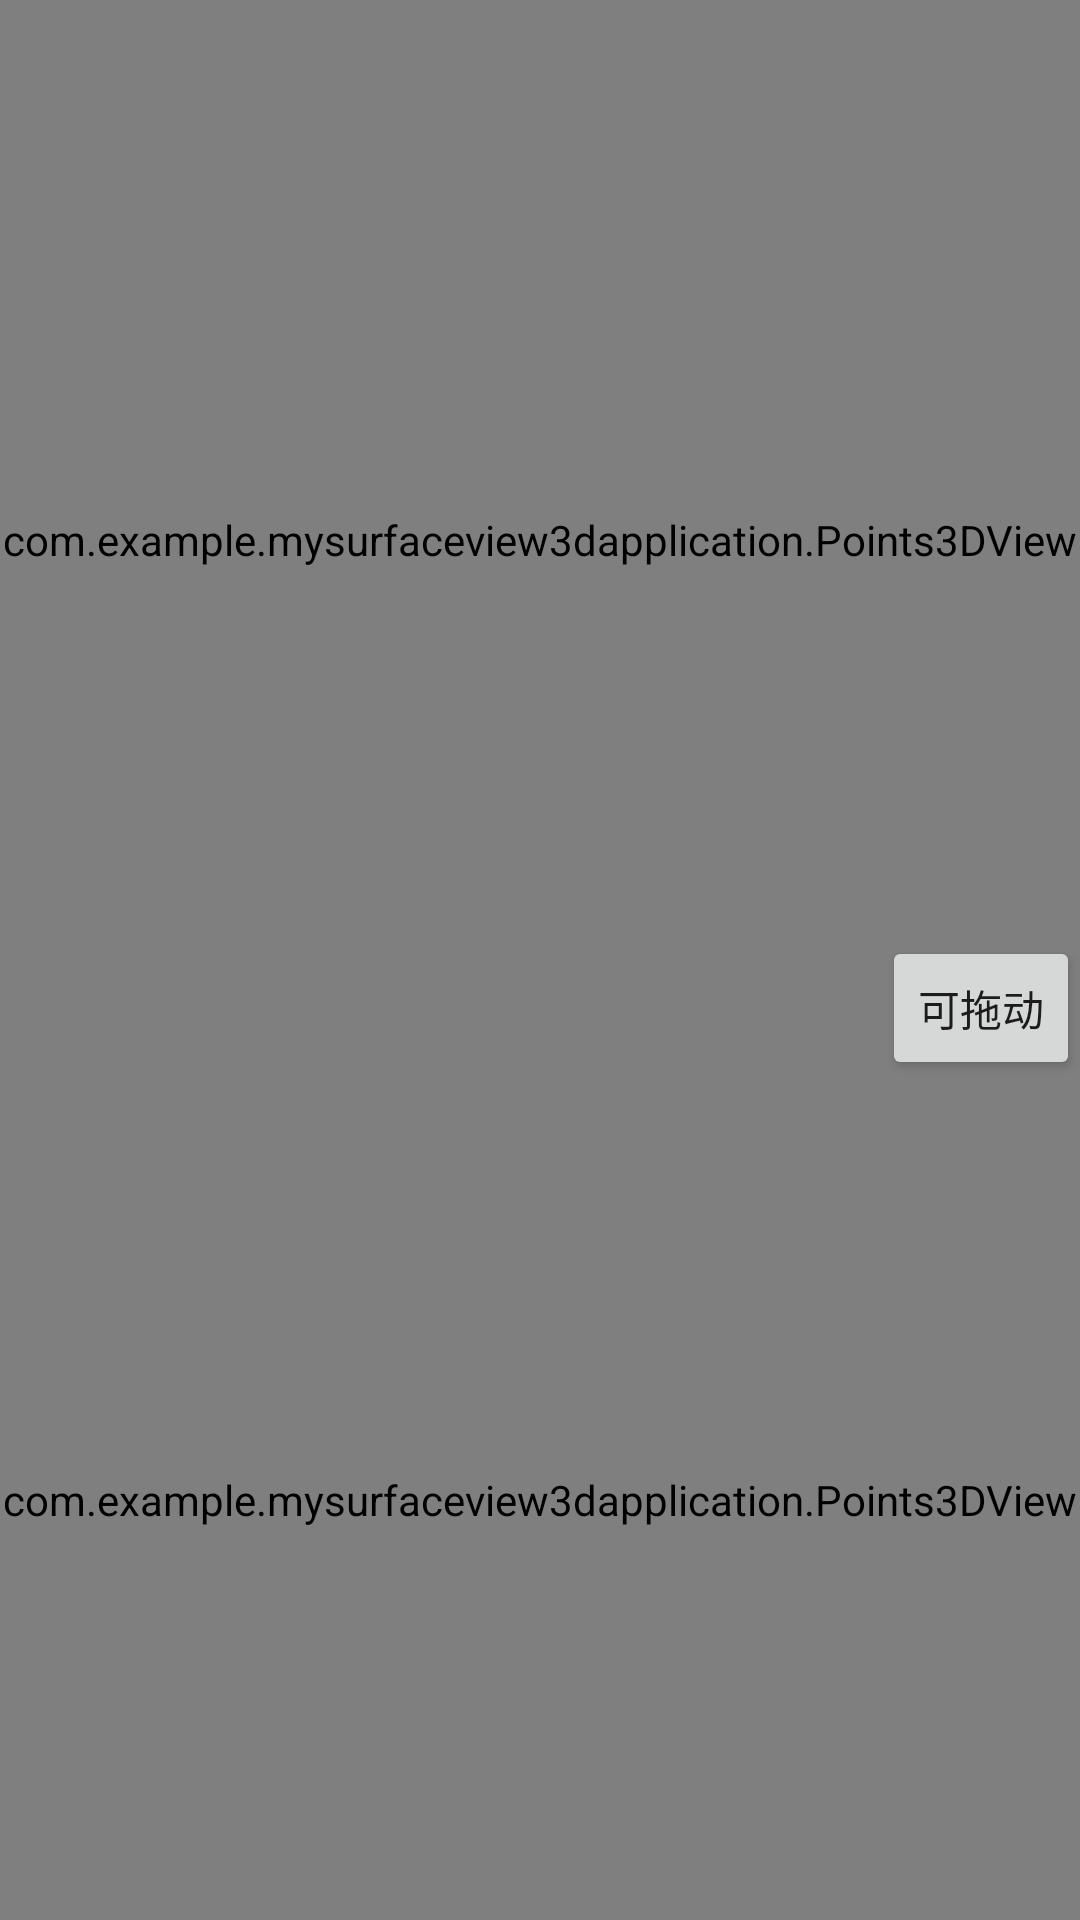

Produce the Android XML layout that renders to this screen, including the resource entries it uses.
<!-- AndroidManifest.xml: application theme Theme.MySurfaceView3DApplication -->
<!-- res/layout/activity_main.xml -->
<?xml version="1.0" encoding="utf-8"?>
<RelativeLayout
    xmlns:android="http://schemas.android.com/apk/res/android"
    xmlns:tools="http://schemas.android.com/tools"
    xmlns:app="http://schemas.android.com/apk/res-auto"
    android:layout_width="match_parent"
    android:layout_height="match_parent"
    tools:context=".MainActivity">

    <com.example.mysurfaceview3dapplication.Points3DView
        android:id="@+id/mysview"
        android:layout_width="match_parent"
        android:layout_height="1080px"
        android:layout_alignParentTop="true" />

    <com.example.mysurfaceview3dapplication.Points3DView
        android:id="@+id/mySurfaceView"
        android:layout_width="500px"

        android:layout_height="match_parent"
        android:layout_alignParentLeft="true"
        android:layout_alignParentRight="true"
        android:layout_below="@+id/mysview" />

    <com.example.mysurfaceview3dapplication.Points3DView
        android:id="@+id/mySurfaceView1"
        android:layout_width="match_parent"
        android:layout_height="match_parent"
        android:layout_below="@+id/mysview"
        android:visibility="gone"
        android:layout_toRightOf="@id/mySurfaceView" />

    <Button
        android:id="@+id/button"
        android:layout_width="wrap_content"
        android:layout_height="wrap_content"
        android:layout_above="@+id/mySurfaceView"
        android:visibility="invisible"
        android:text="z轴旋转" />

    <Button
        android:id="@+id/button_a"
        android:layout_width="wrap_content"
        android:layout_height="wrap_content"
        android:layout_above="@+id/button"
        android:visibility="invisible"
        android:text="z轴逆转" />

    <Button
        android:id="@+id/button0"
        android:layout_width="wrap_content"
        android:layout_height="wrap_content"
        android:layout_above="@+id/mySurfaceView"
        android:layout_marginLeft="10dp"
        android:layout_toRightOf="@id/button"
        android:visibility="invisible"
        android:text="x轴旋转" />

    <Button
        android:id="@+id/button_b"
        android:layout_width="wrap_content"
        android:layout_height="wrap_content"
        android:layout_above="@+id/button0"
        android:layout_marginLeft="10dp"
        android:layout_toRightOf="@id/button"
        android:visibility="invisible"
        android:text="x轴逆转" />

    <Button
        android:id="@+id/button1"
        android:layout_width="wrap_content"
        android:layout_height="wrap_content"
        android:layout_above="@+id/mySurfaceView"
        android:layout_marginLeft="10dp"
        android:layout_toRightOf="@id/button0"
        android:visibility="invisible"

        android:text="放大" />

    <Button
        android:id="@+id/button2"
        android:layout_width="wrap_content"
        android:layout_height="wrap_content"
        android:layout_above="@+id/button1"
        android:layout_marginLeft="10dp"
        android:layout_toRightOf="@id/button_b"
        android:visibility="invisible"
        android:text="缩小" />

    <Button
        android:id="@+id/button3"
        android:layout_width="wrap_content"
        android:layout_height="wrap_content"
        android:layout_above="@+id/mySurfaceView"
        android:layout_marginLeft="10dp"
        android:layout_toRightOf="@id/button1"
        android:text="可拖动" />

</RelativeLayout>
<!-- resources referenced by this layout -->
<resources>
  <style name="Theme.MySurfaceView3DApplication" parent="Theme.MaterialComponents.DayNight.DarkActionBar">
          
          <item name="colorPrimary">@color/purple_500</item>
          <item name="colorPrimaryVariant">@color/purple_700</item>
          <item name="colorOnPrimary">@color/white</item>
          
          <item name="colorSecondary">@color/teal_200</item>
          <item name="colorSecondaryVariant">@color/teal_700</item>
          <item name="colorOnSecondary">@color/black</item>
          
          <item name="android:statusBarColor" tools:targetApi="l">?attr/colorPrimaryVariant</item>
          
      </style>
  <!-- not gathered from this repository: default colours our renderer supplied (Android Studio template values) -->
  <color name="purple_500">#FF6200EE</color>
  <color name="purple_700">#FF3700B3</color>
  <color name="teal_200">#FF03DAC5</color>
  <color name="teal_700">#FF018786</color>
  <color name="black">#FF000000</color>
  <color name="white">#FFFFFFFF</color>
</resources>
